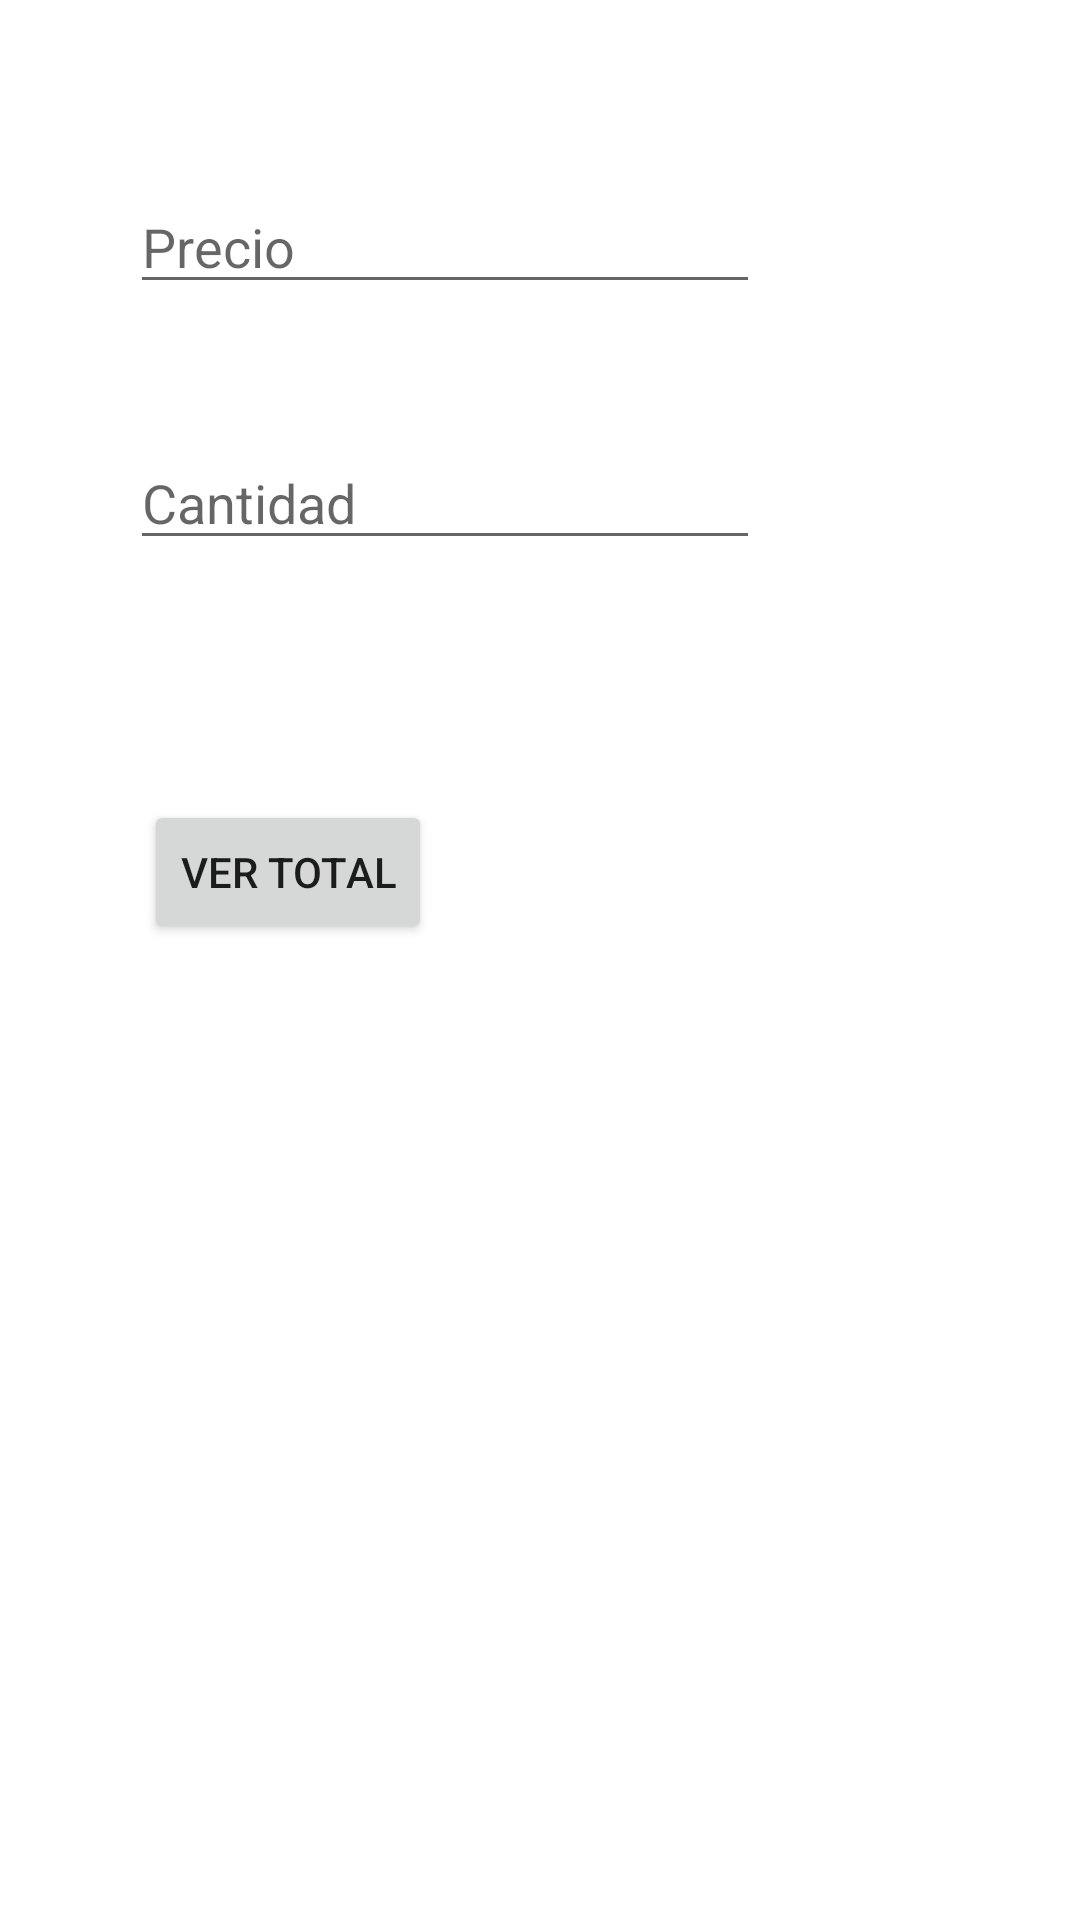

The Android layout XML behind this screen, and the referenced resources:
<!-- AndroidManifest.xml: application theme Theme.2doexamenPacoCovesGarcia -->
<!-- res/layout/activity_introducir_valores_compra.xml -->
<?xml version="1.0" encoding="utf-8"?>
<androidx.constraintlayout.widget.ConstraintLayout xmlns:android="http://schemas.android.com/apk/res/android"
    xmlns:app="http://schemas.android.com/apk/res-auto"
    xmlns:tools="http://schemas.android.com/tools"
    android:layout_width="match_parent"
    android:layout_height="match_parent"
    tools:context=".IntroducirValores_Compra">

    <EditText
        android:id="@+id/ptnPrecio"
        android:layout_width="wrap_content"
        android:layout_height="wrap_content"
        android:layout_marginTop="60dp"
        android:ems="10"
        android:inputType="numberDecimal"
        app:layout_constraintEnd_toEndOf="parent"
        app:layout_constraintHorizontal_bias="0.288"
        app:layout_constraintStart_toStartOf="parent"
        app:layout_constraintTop_toTopOf="parent"
        android:hint="@string/ptnPrecio"/>

    <EditText
        android:id="@+id/ptnCantidad"
        android:layout_width="wrap_content"
        android:layout_height="wrap_content"
        android:layout_marginTop="44dp"
        android:ems="10"
        android:inputType="numberDecimal"
        app:layout_constraintEnd_toEndOf="parent"
        app:layout_constraintHorizontal_bias="0.288"
        app:layout_constraintStart_toStartOf="parent"
        app:layout_constraintTop_toBottomOf="@+id/ptnPrecio"
        android:hint="@string/ptnCantidad"/>

    <Button
        android:id="@+id/btnTotal"
        android:layout_width="wrap_content"
        android:layout_height="wrap_content"
        android:layout_marginTop="80dp"
        android:text="@string/btnTotal"
        app:layout_constraintEnd_toEndOf="parent"
        app:layout_constraintHorizontal_bias="0.182"
        app:layout_constraintStart_toStartOf="parent"
        app:layout_constraintTop_toBottomOf="@+id/ptnCantidad" />

    <TextView
        android:id="@+id/tvMostrartotal"
        android:layout_width="7dp"
        android:layout_height="17dp"
        app:layout_constraintBottom_toBottomOf="parent"
        app:layout_constraintEnd_toEndOf="parent"
        app:layout_constraintHorizontal_bias="0.385"
        app:layout_constraintStart_toStartOf="parent"
        app:layout_constraintTop_toBottomOf="@+id/btnTotal"
        app:layout_constraintVertical_bias="0.287" />
</androidx.constraintlayout.widget.ConstraintLayout>
<!-- resources referenced by this layout -->
<resources>
  <string name="btnTotal">VER TOTAL</string>
  <string name="ptnCantidad">Cantidad</string>
  <string name="ptnPrecio">Precio</string>
  <style name="Theme.2doexamenPacoCovesGarcia" parent="Theme.MaterialComponents.DayNight.DarkActionBar">
          
          <item name="colorPrimary">@color/purple_500</item>
          <item name="colorPrimaryVariant">@color/purple_700</item>
          <item name="colorOnPrimary">@color/white</item>
          
          <item name="colorSecondary">@color/teal_200</item>
          <item name="colorSecondaryVariant">@color/teal_700</item>
          <item name="colorOnSecondary">@color/black</item>
          
          <item name="android:statusBarColor">?attr/colorPrimaryVariant</item>
          
      </style>
  <!-- not gathered from this repository: default colours our renderer supplied (Android Studio template values) -->
  <color name="purple_500">#FF6200EE</color>
  <color name="purple_700">#FF3700B3</color>
  <color name="teal_200">#FF03DAC5</color>
  <color name="teal_700">#FF018786</color>
  <color name="black">#FF000000</color>
  <color name="white">#FFFFFFFF</color>
</resources>
